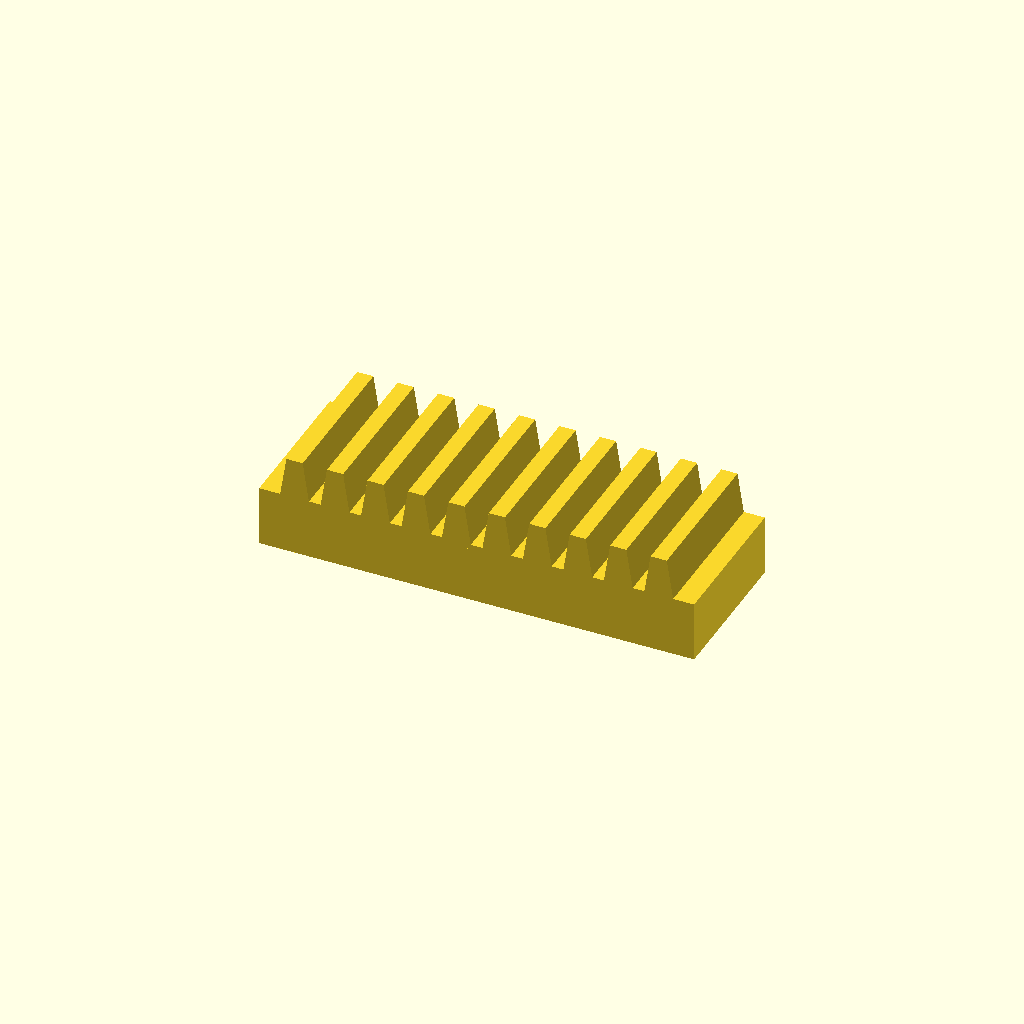
Cell 1 — every parameter at its default value.
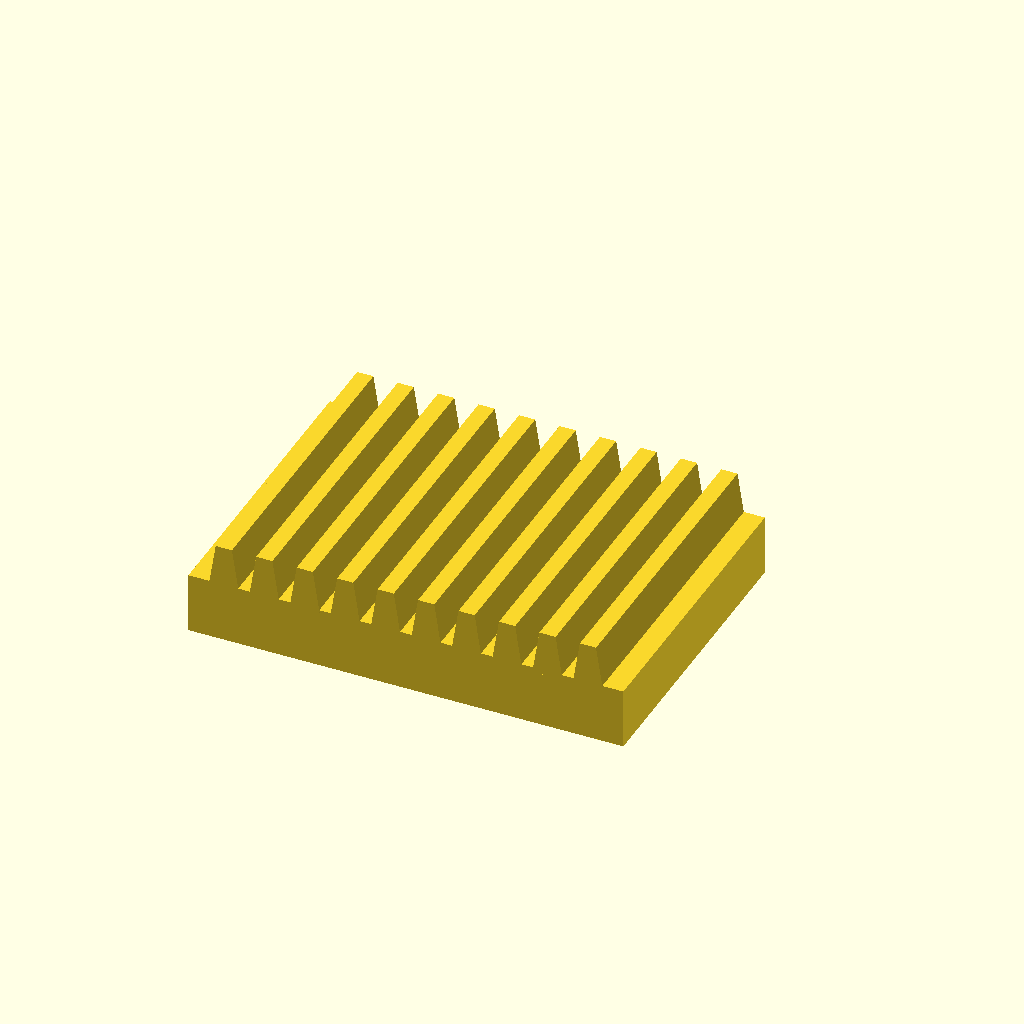
Cell 2 — bar_w set to 60, the other parameters unchanged.
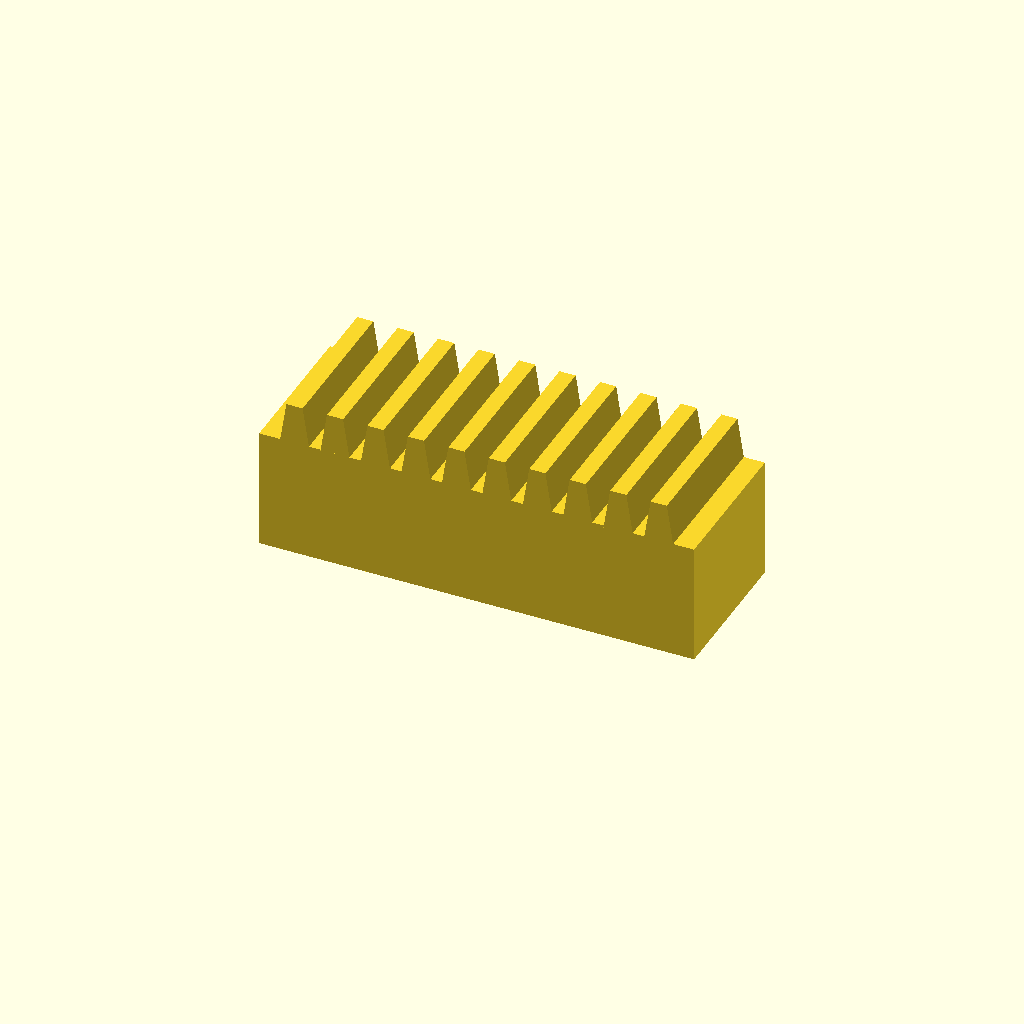
Cell 3 — bar_h set to 24, the other parameters unchanged.
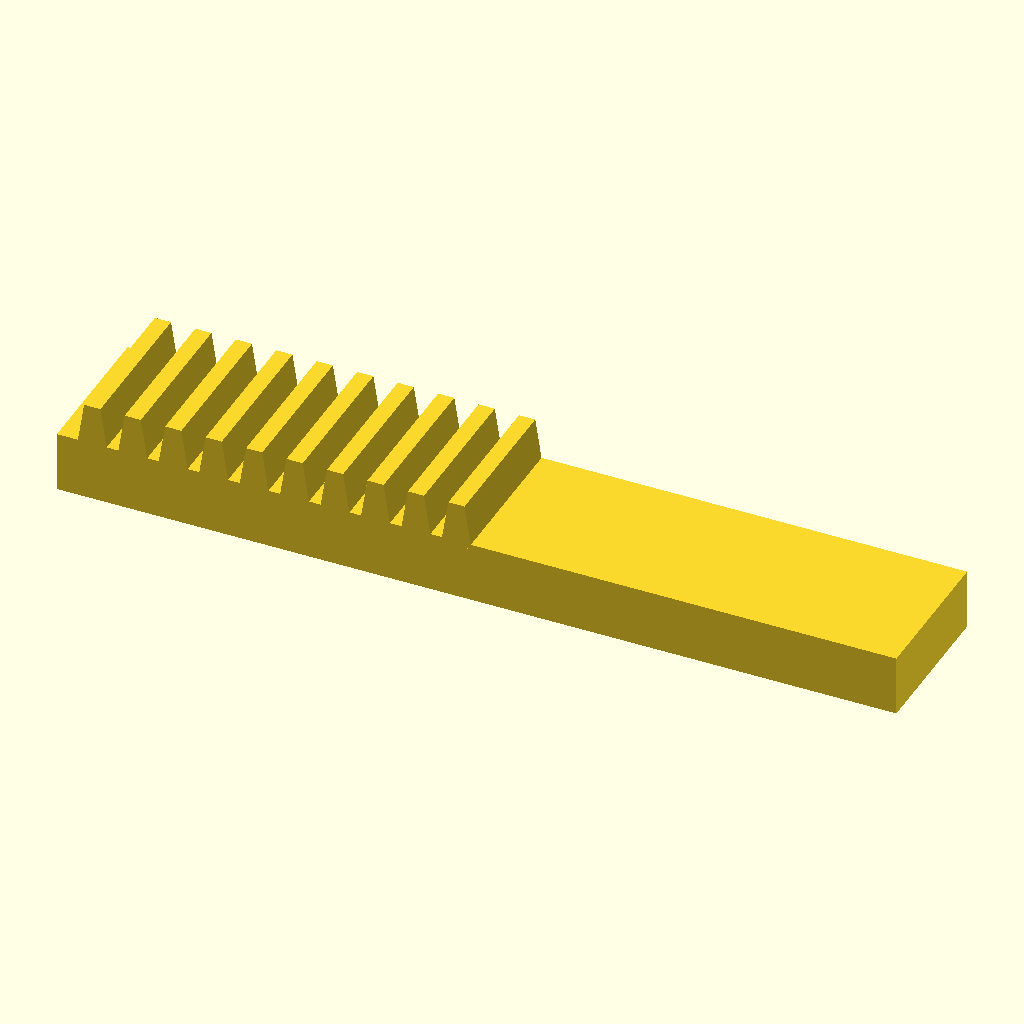
Cell 4 — teeth set to 20, the other parameters unchanged.
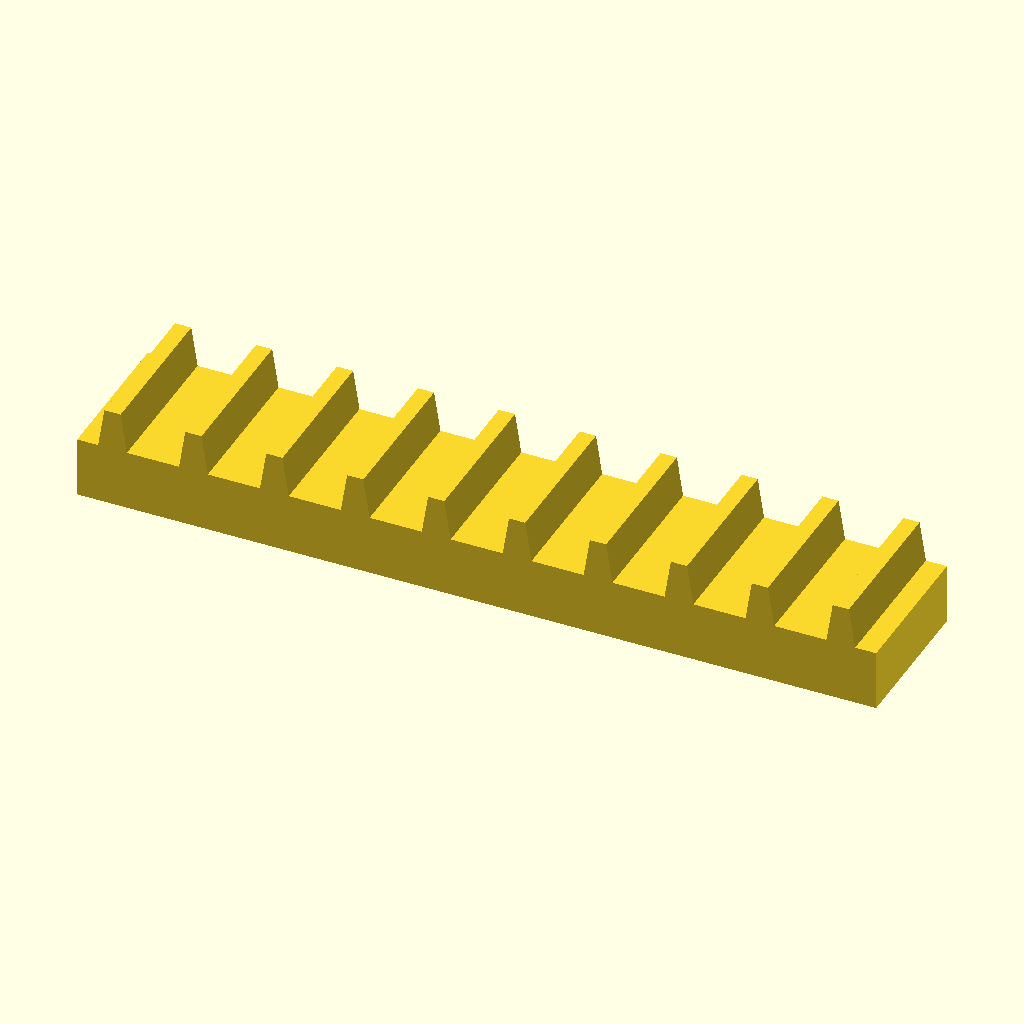
Cell 5 — pitch set to 16, the other parameters unchanged.
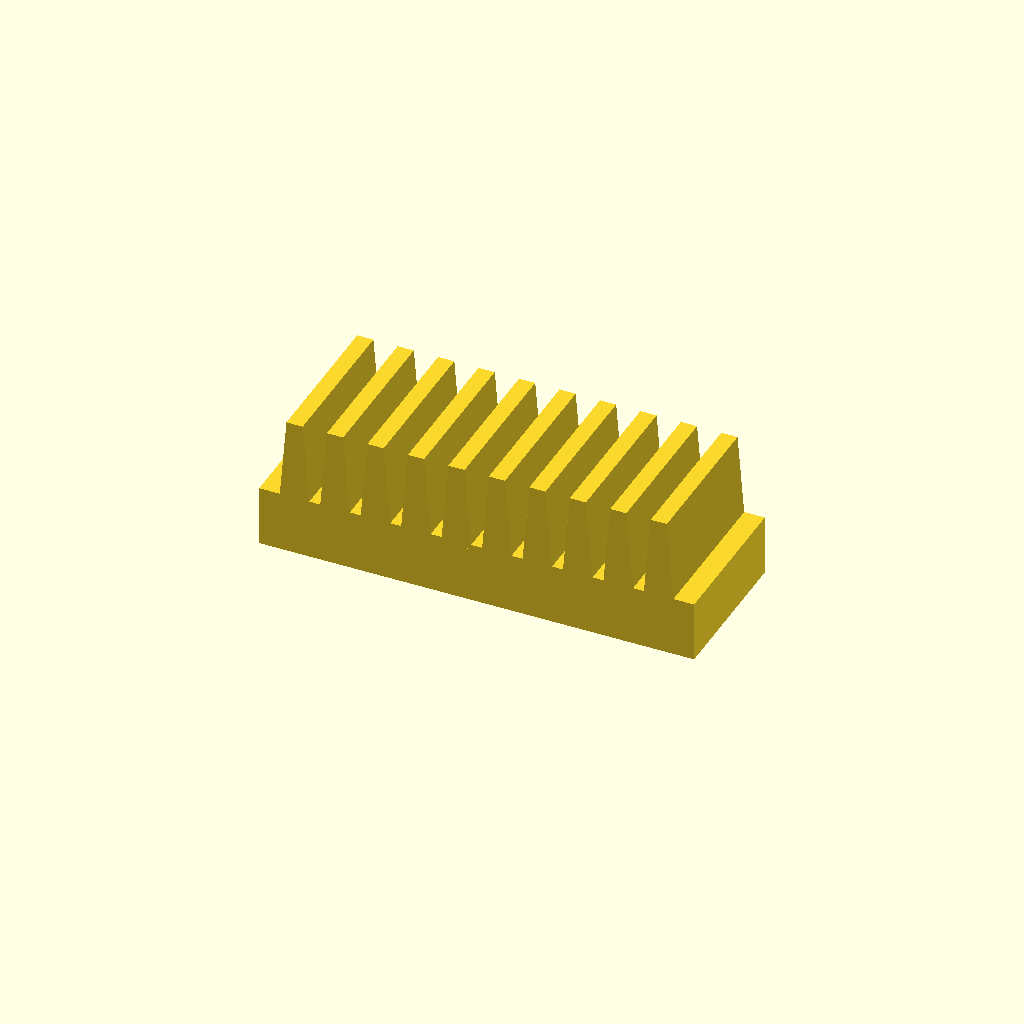
Cell 6: tooth_h = 16 (everything else at default).
One fixed orthographic camera (rotation 55°, 0°, 25°; colour scheme Cornfield) for every cell.
Source of the model, optional_data/data/place1/rackbars/part_0203.scad:
$fn = 32;

// ----------------------------------------------------------------------
// Toothed rack, 10 teeth
// 8 mm pitch, 8 mm teeth
// ----------------------------------------------------------------------

// --- parameters (mm) ---
bar_w = 30;     // bar width (Y)
bar_h = 12;     // bar height (Z)
teeth = 10;     // number of teeth
pitch = 8;      // tooth pitch
tooth_h = 8;    // tooth height above the bar
root_w = 6;     // tooth width at the root
crest_w = 3.2;  // tooth width at the crest

// --- derived feature positions (mm) ---
span = (teeth - 1) * pitch;  // = 72   distance between the outer teeth
bar_l = span + root_w + 8;   // = 86   bar length: teeth plus 4 mm at each end
tooth_x = -span / 2;         // = -36   X of the first tooth
height = bar_h + tooth_h;    // = 20   overall height
feature_centers = [
  [tooth_x + 0 * pitch, -bar_w / 2],
  [tooth_x + 1 * pitch, -bar_w / 2],
  [tooth_x + 2 * pitch, -bar_w / 2],
  [tooth_x + 3 * pitch, -bar_w / 2],
  [tooth_x + 4 * pitch, -bar_w / 2],
  [tooth_x + 5 * pitch, -bar_w / 2],
  [tooth_x + 6 * pitch, -bar_w / 2],
  [tooth_x + 7 * pitch, -bar_w / 2],
  [tooth_x + 8 * pitch, -bar_w / 2],
  [tooth_x + 9 * pitch, -bar_w / 2]
];   // tooth centre line, drives the tooth loop

// bar with a rack of teeth, one extruded trapezoium per centre
module rack_tooth() {
  linear_extrude(height = bar_w)
    polygon(points = [
      [0, 0],
      [root_w, 0],
      [root_w / 2 + crest_w / 2, tooth_h + 1],
      [root_w / 2 - crest_w / 2, tooth_h + 1]
    ]);
}

union() {
  translate([-bar_l / 2, -bar_w, 0]) cube([bar_l, bar_w, bar_h]);
  for (centre = feature_centers)
    translate([centre[0] - root_w / 2, 0, bar_h - 1]) rotate([90, 0, 0]) rack_tooth();
}
Customizer parameters (derived from the source; name, type, default, range or options):
bar_w: number, default 30
bar_h: number, default 12
teeth: number, default 10
pitch: number, default 8
tooth_h: number, default 8
root_w: number, default 6
crest_w: number, default 3.2
